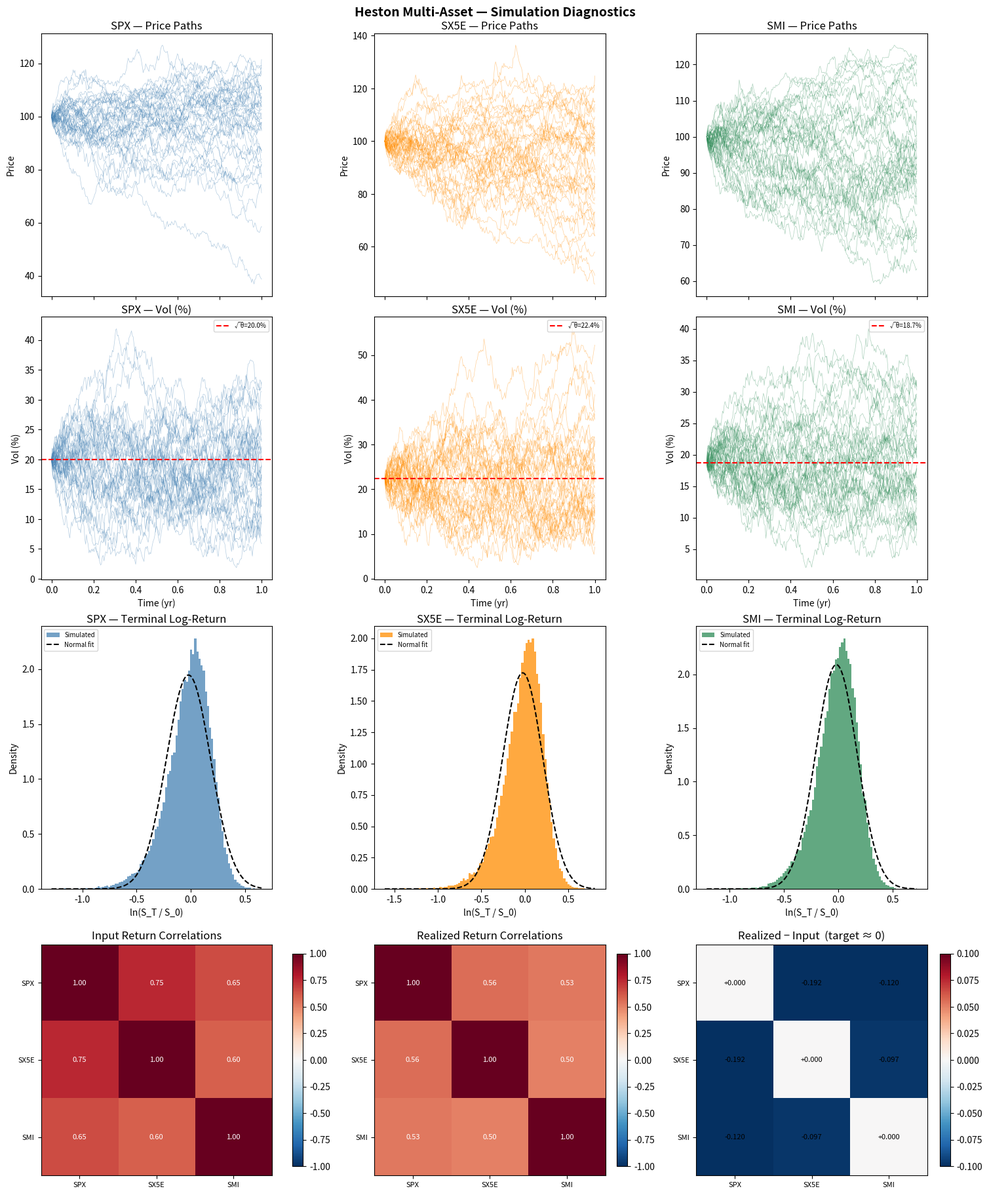

Write the Python code that produced this figure.
"""
heston_simulator.py
-------------------
Multi-asset Heston Stochastic Volatility Model simulator.

Model dynamics for asset i (under physical measure):
    dS_i = S_i * (mu_i*dt + sqrt(V_i)*dW_Si)
    dV_i = kappa_i*(theta_i - V_i)*dt + xi_i*sqrt(V_i)*dW_Vi
    dW_Si * dW_Vi = rho_i * dt          (own leverage effect)

Improvements over basic Euler-Maruyama:

1. Milstein discretization (variance process)
   Adds the O(dt) correction term to the variance step:
       V_{t+dt} = V_t + kappa*(theta-V)*dt + xi*sqrt(V)*dW_V
                + 0.5*xi²*dt*(dW_V²/dt - 1)
   Reduces discretization bias, especially near V=0. Price step
   remains log-Euler (exact for geometric Brownian motion).
   Full truncation (V floored at 0) is applied after the Milstein step.

2. Antithetic variates (variance reduction)
   Each batch of n_paths is simulated twice: once with the original
   Brownian increments Z and once with -Z. The two sets are averaged
   in the output. This halves the Monte Carlo variance at no extra
   random number cost, equivalent to doubling n_paths for smooth payoffs.
   Reported n_paths in output = 2 * n_paths passed in.

3. Student-t copula (tail dependence)
   When t_dof is set (e.g. 4-8), the Gaussian copula is replaced by a
   Student-t copula. Each step draws:
       Z   ~ N(0, I_{2n})
       s   ~ chi²(t_dof) / t_dof     (scalar, shared across assets)
       W   = (Z / sqrt(s)) * sqrt((ν-2)/ν) @ L.T   (correlated, standardized)
   The sqrt((ν-2)/ν) factor standardizes the t variates to unit variance
   (a raw t(ν) has variance ν/(ν-2)), so the simulated vol stays consistent
   with the calibrated theta/V0. The shocks introduce joint tail dependence:
   extreme moves become more correlated than the Gaussian copula implies.
   Relevant for worst-of products where the floor is triggered by joint
   tail events. t_dof=None (default) reduces to the Gaussian copula.
   Requires t_dof > 2.

4. Vectorized realized correlation
   Replaces the O(n_paths) loop over np.corrcoef with a single
   matrix operation using broadcasting and einsum. ~100x faster.

Cross-asset dependency is specified via a 3-block correlation structure:

    C = [ corr_SS  corr_SV ]
        [ corr_SV' corr_VV ]
"""

import numpy as np
import matplotlib.pyplot as plt
import matplotlib.gridspec as gridspec
from dataclasses import dataclass, field
from typing import Optional


# ---------------------------------------------------------------------------
# Parameter container
# ---------------------------------------------------------------------------

@dataclass
class HestonParams:
    """
    Per-asset Heston parameters.

    Parameters
    ----------
    name  : str   – Asset label (used in plots and summaries).
    S0    : float – Initial asset price.
    kappa : float – Mean-reversion speed of variance.
    theta : float – Long-run mean variance.  sqrt(theta) ≈ long-run vol.
    xi    : float – Vol-of-vol.
    rho   : float – Own leverage effect: corr(dS, dV) for this asset.
    V0    : float – Initial variance.
    mu    : float – Annualised drift (physical measure). Default 0.0 = risk-neutral.
    """
    name  : str
    S0    : float
    kappa : float
    theta : float
    xi    : float
    rho   : float
    V0    : float
    mu    : float = 0.0

    def feller_condition(self) -> tuple[bool, float]:
        """
        Feller: 2*kappa*theta > xi^2.
        Returns (satisfied, margin).  margin > 0 => satisfied.
        """
        lhs = 2.0 * self.kappa * self.theta
        rhs = self.xi ** 2
        return (lhs > rhs), (lhs - rhs)

    def validate(self) -> None:
        if self.kappa <= 0:
            raise ValueError(f"[{self.name}] kappa must be > 0, got {self.kappa}")
        if self.theta <= 0:
            raise ValueError(f"[{self.name}] theta must be > 0, got {self.theta}")
        if self.xi <= 0:
            raise ValueError(f"[{self.name}] xi must be > 0, got {self.xi}")
        if not (-1.0 < self.rho < 1.0):
            raise ValueError(f"[{self.name}] rho must be in (-1,1), got {self.rho}")
        if self.V0 < 0:
            raise ValueError(f"[{self.name}] V0 must be >= 0, got {self.V0}")


# ---------------------------------------------------------------------------
# Correlation matrix utilities
# ---------------------------------------------------------------------------

def build_block_corr(
    corr_SS: np.ndarray,
    corr_VV: np.ndarray,
    corr_SV: np.ndarray,
) -> np.ndarray:
    """
    Assemble the 2n x 2n block correlation matrix from the three n x n blocks.

    Layout:
        [ corr_SS  corr_SV ]
        [ corr_SV' corr_VV ]

    Note: corr_SV[i,i] should equal the own-leverage rho_i for asset i.
    The off-diagonals of corr_SV are cross terms (asset i return vs asset j vol).
    """
    return np.block([
        [corr_SS, corr_SV  ],
        [corr_SV.T, corr_VV],
    ])


def nearest_psd(C: np.ndarray, epsilon: float = 1e-8) -> np.ndarray:
    """
    Project C onto the nearest positive semi-definite correlation matrix.

    Uses eigenvalue clipping (Higham 2002): negative eigenvalues are floored
    at epsilon, then the matrix is re-normalized to have unit diagonal.

    Parameters
    ----------
    C       : symmetric matrix to fix
    epsilon : minimum eigenvalue floor

    Returns
    -------
    C_psd : nearest PSD correlation matrix
    """
    C = (C + C.T) / 2.0                        # enforce symmetry
    eigvals, eigvecs = np.linalg.eigh(C)
    eigvals_clipped  = np.maximum(eigvals, epsilon)
    C_psd = eigvecs @ np.diag(eigvals_clipped) @ eigvecs.T
    # Re-normalize diagonal back to 1
    d     = np.sqrt(np.diag(C_psd))
    C_psd = C_psd / np.outer(d, d)
    return C_psd


def validate_and_fix_corr(
    C:    np.ndarray,
    name: str = "correlation matrix",
    tol:  float = 1e-10,
) -> np.ndarray:
    """
    Check symmetry, unit diagonal, and PSD.  Fix PSD if violated, raise on others.
    Returns the (possibly corrected) matrix and prints a warning if fixed.
    """
    n = C.shape[0]

    # Symmetry
    if not np.allclose(C, C.T, atol=1e-10):
        raise ValueError(f"{name} is not symmetric.")

    # Unit diagonal
    if not np.allclose(np.diag(C), 1.0, atol=1e-10):
        raise ValueError(f"{name} diagonal entries must all be 1.0.")

    # Entries in [-1, 1]
    if np.any(np.abs(C) > 1.0 + 1e-10):
        raise ValueError(f"{name} has entries outside [-1, 1].")

    # PSD check
    eigvals = np.linalg.eigvalsh(C)
    if np.any(eigvals < -tol):
        min_eig = eigvals.min()
        print(
            f"[WARNING] {name} is not PSD (min eigenvalue = {min_eig:.6f}). "
            f"Applying nearest-PSD projection (Higham 2002). "
            f"Max off-diagonal change will be reported."
        )
        C_fixed = nearest_psd(C)
        mask    = 1.0 - np.eye(n)
        max_chg = np.max(np.abs(C_fixed - C) * mask)
        print(f"         Max off-diagonal change after projection: {max_chg:.6f}")
        return C_fixed

    return C


# ---------------------------------------------------------------------------
# Multi-asset simulator
# ---------------------------------------------------------------------------

class HestonMultiSimulator:
    """
    Milstein simulation of the Heston model for n assets jointly,
    with antithetic variates, optional Student-t copula, and
    vectorized realized correlation.

    Parameters
    ----------
    params   : list[HestonParams]   – One HestonParams per asset (length n).
    corr_SS  : np.ndarray (n x n)   – Return-return correlations.
    corr_VV  : np.ndarray (n x n)   – Variance-variance correlations.
    corr_SV  : np.ndarray (n x n)   – Cross correlations.
                                       corr_SV[i,i] = rho_i (own leverage).
                                       corr_SV[i,j] = cross term (i≠j).
    T        : float  – Time horizon in years. Ignored if dt_grid is given.
    N        : int    – Number of time steps. Ignored if dt_grid is given.
    n_paths  : int    – Monte Carlo paths (antithetics double this internally).
    seed     : int    – RNG seed.
    t_dof    : int or None – Degrees of freedom for Student-t copula.
                             None (default) = Gaussian copula.
                             Typical values: 4–8 for realistic tail dependence.
    dt_grid  : np.ndarray or None – Per-step time increments in year fractions
                             (length = number of steps). Used to simulate a real
                             trading-day calendar: each step is one trading day
                             and dt is the calendar gap to the next one (a
                             Fri→Mon step carries 3/365 of variance). When given,
                             N = len(dt_grid) and T = dt_grid.sum(); the T and N
                             arguments are ignored. None = uniform T/N grid.
    div_schedule : np.ndarray or None – Pre-programmed proportional dividend
                             drops, shape (n_assets, N). div_schedule[i, t] is
                             applied at the END of step t: S[:, t+1] *= (1 - d).
                             Used to convert total-return dynamics (drift
                             calibrated on adjusted closes) into price paths
                             with deterministic ex-date jumps. None = no jumps.
    """

    def __init__(
        self,
        params:   list,
        corr_SS:  np.ndarray,
        corr_VV:  np.ndarray,
        corr_SV:  np.ndarray,
        T:        float        = 1.0,
        N:        int          = 252,
        n_paths:  int          = 10_000,
        seed:     Optional[int]= None,
        t_dof:    Optional[int]= None,
        dt_grid:  Optional[np.ndarray] = None,
        div_schedule: Optional[np.ndarray] = None,
    ):
        self.params   = params
        self.n_assets = len(params)
        if dt_grid is not None:
            dt_grid = np.asarray(dt_grid, dtype=float)
            if dt_grid.ndim != 1 or len(dt_grid) == 0 or np.any(dt_grid <= 0):
                raise ValueError("dt_grid must be a 1-D array of positive year fractions.")
            N = len(dt_grid)
            T = float(dt_grid.sum())
        self.dt_grid  = dt_grid
        self.T        = T
        self.N        = N
        self.n_paths  = n_paths
        self.seed     = seed
        if t_dof is not None and t_dof <= 2:
            raise ValueError(
                f"t_dof must be > 2 (finite variance required for "
                f"standardized t shocks); got {t_dof}."
            )
        self.t_dof    = t_dof
        if div_schedule is not None:
            div_schedule = np.asarray(div_schedule, dtype=float)
            if div_schedule.shape != (self.n_assets, N):
                raise ValueError(
                    f"div_schedule must be (n_assets, N) = ({self.n_assets},{N}), "
                    f"got {div_schedule.shape}"
                )
            if np.any(div_schedule < 0) or np.any(div_schedule >= 1):
                raise ValueError("div_schedule entries must be proportional drops in [0, 1).")
        self.div_schedule = div_schedule

        # Simulation outputs
        # S_paths[i], V_paths[i] : np.ndarray (n_paths, N+1) for asset i
        self.S_paths: Optional[list] = None
        self.V_paths: Optional[list] = None

        # Validate and store per-asset params
        for p in params:
            p.validate()

        # Validate and store correlation blocks
        self._validate_blocks(corr_SS, corr_VV, corr_SV)
        self.corr_SS = corr_SS
        self.corr_VV = corr_VV
        self.corr_SV = corr_SV

        # Build, validate, and Cholesky-decompose the full 2n x 2n matrix
        self.C_full = build_block_corr(corr_SS, corr_VV, corr_SV)
        self.C_full = validate_and_fix_corr(self.C_full, "full 2n×2n block matrix")
        self.L      = np.linalg.cholesky(self.C_full)   # (2n, 2n) lower triangular

    def _validate_blocks(
        self,
        corr_SS: np.ndarray,
        corr_VV: np.ndarray,
        corr_SV: np.ndarray,
    ) -> None:
        n = self.n_assets
        for name, mat in [("corr_SS", corr_SS), ("corr_VV", corr_VV)]:
            if mat.shape != (n, n):
                raise ValueError(f"{name} must be ({n},{n}), got {mat.shape}")
            validate_and_fix_corr(mat, name)  # individual blocks must be valid corr matrices

        if corr_SV.shape != (n, n):
            raise ValueError(f"corr_SV must be ({n},{n}), got {corr_SV.shape}")

        # Check corr_SV diagonal matches each asset's own rho
        for i, p in enumerate(self.params):
            if abs(corr_SV[i, i] - p.rho) > 1e-6:
                raise ValueError(
                    f"corr_SV[{i},{i}] = {corr_SV[i,i]} but {p.name}.rho = {p.rho}. "
                    f"The diagonal of corr_SV must equal each asset's own leverage rho."
                )

    # ------------------------------------------------------------------
    # Core simulation
    # ------------------------------------------------------------------

    def run(self) -> dict:
        """
        Simulate all paths using:
          - Milstein scheme for the variance process
          - Antithetic variates (output has 2*n_paths paths)
          - Student-t copula if t_dof is set, else Gaussian
          - Vectorized realized correlation (no path loop)

        Returns
        -------
        dict with keys:
            S_paths    : list of n arrays (2*n_paths, N+1)
            V_paths    : list of n arrays (2*n_paths, N+1)
            S_terminal : np.ndarray (2*n_paths, n)
            log_returns_terminal : np.ndarray (2*n_paths, n)
            realized_corr : np.ndarray (n, n)
            feller     : list of (bool, float) per asset
        """
        n        = self.n_assets
        # Per-step time increments: real trading-day calendar if dt_grid was
        # given, otherwise a uniform grid (legacy behaviour).
        if self.dt_grid is not None:
            dt_arr = self.dt_grid
        else:
            dt_arr = np.full(self.N, self.T / self.N)
        sdt_arr  = np.sqrt(dt_arr)
        n_base   = self.n_paths          # paths per antithetic batch
        n_total  = 2 * n_base            # antithetic doubles output
        rng      = np.random.default_rng(self.seed)

        # Feller check
        feller_results = []
        print()
        for p in self.params:
            ok, margin = p.feller_condition()
            feller_results.append((ok, margin))
            status = "[OK]     " if ok else "[WARNING]"
            print(f"  {status} Feller — {p.name}: 2κθ - ξ² = {margin:.4f}  "
                  + ("✓" if ok else "✗  (Milstein + full truncation applied)"))

        if self.t_dof is not None:
            print(f"  [Copula] Student-t with ν = {self.t_dof} degrees of freedom")
        else:
            print(f"  [Copula] Gaussian")
        print(f"  [Scheme] Milstein (variance) + log-Euler (price)")
        print(f"  [VR]     Antithetic variates — {n_base:,} base paths → {n_total:,} total")

        # Pre-allocate for both original and antithetic paths
        S = [np.empty((n_total, self.N + 1)) for _ in range(n)]
        V = [np.empty((n_total, self.N + 1)) for _ in range(n)]
        for i, p in enumerate(self.params):
            S[i][:, 0] = p.S0
            V[i][:, 0] = p.V0

        # Main simulation loop
        for t in range(self.N):
            dt  = dt_arr[t]
            sdt = sdt_arr[t]

            # --- Draw base normals (n_base, 2n) ---
            Z = rng.standard_normal((n_base, 2 * n))

            # --- Student-t copula: scale by chi² ---
            if self.t_dof is not None:
                # chi²(ν)/ν scalar per path — shared across all Brownians
                chi2 = rng.chisquare(df=self.t_dof, size=n_base) / self.t_dof
                Z = Z / np.sqrt(chi2[:, np.newaxis])
                # Standardize: a t(ν) variate has variance ν/(ν-2), not 1.
                # Without this rescale every Brownian increment is inflated by
                # sqrt(ν/(ν-2)) — e.g. +29% vol at ν=5, +41% at ν=4 — so the
                # simulation runs at a much higher vol than the calibrated
                # theta/V0, and the Milstein term 0.5·ξ²·(dW² − dt) picks up a
                # spurious positive drift (E[dW²] > dt). Rescaling restores
                # unit-variance shocks while preserving the t tail dependence.
                Z = Z * np.sqrt((self.t_dof - 2.0) / self.t_dof)

            # --- Antithetic: stack [Z, -Z] → (n_total, 2n) ---
            Z_full = np.concatenate([Z, -Z], axis=0)

            # --- Correlate via Cholesky ---
            W = Z_full @ self.L.T   # (n_total, 2n)

            for i, p in enumerate(self.params):
                dW_S = W[:, i]     * sdt
                dW_V = W[:, n + i] * sdt

                V_t   = V[i][:, t]
                V_pos = np.maximum(V_t, 0.0)
                sqV   = np.sqrt(V_pos)

                # --- Milstein variance step ---
                # dV = kappa*(theta-V)*dt + xi*sqrt(V)*dW_V
                #    + 0.5*xi²*(dW_V² - dt)      ← Milstein correction
                V_next = (
                    V_t
                    + p.kappa * (p.theta - V_t) * dt
                    + p.xi * sqV * dW_V
                    + 0.5 * p.xi ** 2 * (dW_V ** 2 - dt)
                )
                V[i][:, t + 1] = np.maximum(V_next, 0.0)   # full truncation

                # --- Log-Euler price step (exact for GBM) ---
                S[i][:, t + 1] = S[i][:, t] * np.exp(
                    p.mu * dt - 0.5 * V_pos * dt + sqV * dW_S
                )

                # --- Pre-programmed dividend jump (proportional drop) ---
                # Converts total-return dynamics into price paths: the drift
                # mu is calibrated on adjusted closes (total return), and the
                # deterministic ex-date deduction reproduces the predictable
                # price decline the note's barriers actually observe.
                if self.div_schedule is not None and self.div_schedule[i, t] > 0.0:
                    S[i][:, t + 1] *= (1.0 - self.div_schedule[i, t])

        self.S_paths = S
        self.V_paths = V

        # --- Terminal values ---
        S_T = np.column_stack([S[i][:, -1] for i in range(n)])
        S0  = np.array([p.S0 for p in self.params])
        LR  = np.log(S_T / S0[np.newaxis, :])

        # --- Vectorized realized correlation (base paths only) ---
        # Antithetic paths are constructed as -Z reflections of the base paths;
        # including them would bias the realized correlation toward the input matrix
        # by design, making the diagnostic circular.  We use only the first n_base
        # paths (the original draws) for an honest out-of-sample check.
        # daily_lr: (n_base, N, n)
        daily_lr = np.stack(
            [np.diff(np.log(S[i][:n_base]), axis=1) for i in range(n)],
            axis=2,
        )
        # Strip the deterministic dividend jumps before measuring correlation:
        # an ex-date drop adds log(1-d) to that step's return for ONE asset
        # only, which would spuriously decorrelate it from the others (and the
        # jumps are not part of the stochastic co-movement being checked).
        if self.div_schedule is not None:
            daily_lr -= np.log(1.0 - self.div_schedule.T)[np.newaxis, :, :]
        # Demean per path: (n_base, N, n)
        dm = daily_lr - daily_lr.mean(axis=1, keepdims=True)
        # Covariance matrix summed over time and paths: (n, n)
        cov_sum  = np.einsum('ptj,ptk->jk', dm, dm)          # (n, n)
        cov_mean = cov_sum / ((self.N - 1) * n_base)
        std_vec  = np.sqrt(np.diag(cov_mean))                 # (n,)
        realized_corr = cov_mean / np.outer(std_vec, std_vec)
        np.fill_diagonal(realized_corr, 1.0)

        results = {
            "S_paths":               S,
            "V_paths":               V,
            "S_terminal":            S_T,
            "log_returns_terminal":  LR,
            "realized_corr":         realized_corr,
            "feller":                feller_results,
        }

        self._print_summary(results)
        return results

    # ------------------------------------------------------------------
    # Diagnostics
    # ------------------------------------------------------------------

    def _print_summary(self, results: dict) -> None:
        n      = self.n_assets
        S_T    = results["S_terminal"]
        LR     = results["log_returns_terminal"]
        RC     = results["realized_corr"]
        n_total = S_T.shape[0]

        print("\n" + "=" * 60)
        print("  HESTON MULTI-ASSET SIMULATION SUMMARY")
        print("=" * 60)
        print(f"  Assets   : {[p.name for p in self.params]}")
        print(f"  Paths    : {n_total:,} ({self.n_paths:,} base × 2 antithetic)  "
              f"Steps: {self.N}  T: {self.T}yr")
        copula = f"Student-t (ν={self.t_dof})" if self.t_dof else "Gaussian"
        print(f"  Scheme   : Milstein + log-Euler  |  Copula: {copula}")
        print()
        for i, p in enumerate(self.params):
            print(f"  {p.name}:")
            print(f"    S0={p.S0:.1f}  V0={p.V0:.4f} (σ≈{np.sqrt(p.V0)*100:.1f}%)  "
                  f"θ={p.theta:.4f} (σ≈{np.sqrt(p.theta)*100:.1f}%)  "
                  f"μ={p.mu:.4f} ({p.mu*100:.1f}% p.a.)")
            print(f"    Mean S_T={np.mean(S_T[:,i]):.2f}  "
                  f"5th={np.percentile(S_T[:,i],5):.2f}  "
                  f"95th={np.percentile(S_T[:,i],95):.2f}")
            print(f"    Mean log-ret={np.mean(LR[:,i]):.4f}  "
                  f"Std={np.std(LR[:,i]):.4f}")
        print()
        print("  Input corr_SS (return-return):")
        for row in self.corr_SS:
            print("    " + "  ".join(f"{v:+.3f}" for v in row))
        print()
        print("  Realized return correlations:")
        names = [p.name for p in self.params]
        header = "         " + "  ".join(f"{nm:>7}" for nm in names)
        print(header)
        for i, nm in enumerate(names):
            row = "  ".join(f"{RC[i,j]:+.3f}" for j in range(n))
            print(f"  {nm:>7}  {row}")
        print("=" * 60 + "\n")

    def plot(self, n_display: int = 40) -> None:
        """
        Diagnostic dashboard:
          Row 1: Price paths per asset
          Row 2: Vol paths per asset
          Row 3: Terminal log-return distributions
          Row 4: Correlation heatmaps (input vs realized)
        """
        if self.S_paths is None:
            raise RuntimeError("Call run() before plot().")

        n      = self.n_assets
        t_grid = np.linspace(0, self.T, self.N + 1)
        rng    = np.random.default_rng(0)
        n_total = self.S_paths[0].shape[0]
        idx    = rng.integers(0, n_total, size=n_display)
        colors = ["steelblue", "darkorange", "seagreen", "crimson", "mediumpurple"]

        fig = plt.figure(figsize=(5 * n, 18), constrained_layout=True)
        fig.suptitle("Heston Multi-Asset — Simulation Diagnostics", fontsize=14,
                     fontweight="bold", y=1.01)
        gs  = gridspec.GridSpec(4, n, figure=fig, hspace=0.0, wspace=0.0)

        LR = np.log(
            np.column_stack([self.S_paths[i][:, -1] for i in range(n)]) /
            np.array([p.S0 for p in self.params])
        )

        # Realized corr (recompute for plot — base paths only, same reason as run())
        n_base = self.n_paths
        daily_lr = np.stack(
            [np.diff(np.log(self.S_paths[i][:n_base]), axis=1) for i in range(n)], axis=2
        )
        # De-jump dividends, as in run() — deterministic drops are not co-movement
        if self.div_schedule is not None:
            daily_lr -= np.log(1.0 - self.div_schedule.T)[np.newaxis, :, :]
        dm = daily_lr - daily_lr.mean(axis=1, keepdims=True)
        cov_sum  = np.einsum('ptj,ptk->jk', dm, dm)
        cov_mean = cov_sum / ((self.N - 1) * n_base)
        std_vec  = np.sqrt(np.diag(cov_mean))
        realized_corr = cov_mean / np.outer(std_vec, std_vec)
        np.fill_diagonal(realized_corr, 1.0)

        for i, p in enumerate(self.params):
            c = colors[i % len(colors)]

            # --- Row 0: Price paths ---
            ax = fig.add_subplot(gs[0, i])
            for k in idx:
                ax.plot(t_grid, self.S_paths[i][k], lw=0.5, alpha=0.4, color=c)
            ax.set_title(f"{p.name} — Price Paths", pad=4)
            ax.set_ylabel("Price")
            ax.tick_params(labelbottom=False)   # hide x tick labels — shared with row below

            # --- Row 1: Vol paths ---
            ax = fig.add_subplot(gs[1, i])
            for k in idx:
                ax.plot(t_grid, np.sqrt(np.maximum(self.V_paths[i][k], 0)) * 100,
                        lw=0.5, alpha=0.4, color=c)
            ax.axhline(np.sqrt(p.theta) * 100, color="red", ls="--", lw=1.5,
                       label=f"√θ={np.sqrt(p.theta)*100:.1f}%")
            ax.set_title(f"{p.name} — Vol (%)", pad=4)
            ax.set_ylabel("Vol (%)")
            ax.set_xlabel("Time (yr)")
            ax.legend(fontsize=7, loc="upper right")

            # --- Row 2: Terminal log-return distribution ---
            ax = fig.add_subplot(gs[2, i])
            ax.hist(LR[:, i], bins=100, density=True, alpha=0.75,
                    color=c, edgecolor="none", label="Simulated")
            mu, sd = LR[:, i].mean(), LR[:, i].std()
            x = np.linspace(LR[:, i].min(), LR[:, i].max(), 400)
            ax.plot(x, np.exp(-0.5*((x-mu)/sd)**2) / (sd*np.sqrt(2*np.pi)),
                    "k--", lw=1.5, label="Normal fit")
            ax.set_title(f"{p.name} — Terminal Log-Return", pad=4)
            ax.set_xlabel("ln(S_T / S_0)")
            ax.set_ylabel("Density")
            ax.legend(fontsize=7, loc="upper left")

        # --- Row 3: Correlation heatmaps (input vs realized) ---
        names = [p.name for p in self.params]

        ax_in = fig.add_subplot(gs[3, 0])
        im = ax_in.imshow(self.corr_SS, vmin=-1, vmax=1, cmap="RdBu_r")
        ax_in.set_title("Input Return Correlations", pad=6)
        ax_in.set_xticks(range(n)); ax_in.set_xticklabels(names, fontsize=8)
        ax_in.set_yticks(range(n)); ax_in.set_yticklabels(names, fontsize=8)
        for ii in range(n):
            for jj in range(n):
                ax_in.text(jj, ii, f"{self.corr_SS[ii,jj]:.2f}",
                           ha="center", va="center", fontsize=8,
                           color="white" if abs(self.corr_SS[ii,jj]) > 0.5 else "black")
        plt.colorbar(im, ax=ax_in, fraction=0.046)

        ax_re = fig.add_subplot(gs[3, 1])
        im2 = ax_re.imshow(realized_corr, vmin=-1, vmax=1, cmap="RdBu_r")
        ax_re.set_title("Realized Return Correlations", pad=6)
        ax_re.set_xticks(range(n)); ax_re.set_xticklabels(names, fontsize=8)
        ax_re.set_yticks(range(n)); ax_re.set_yticklabels(names, fontsize=8)
        for ii in range(n):
            for jj in range(n):
                ax_re.text(jj, ii, f"{realized_corr[ii,jj]:.2f}",
                           ha="center", va="center", fontsize=8,
                           color="white" if abs(realized_corr[ii,jj]) > 0.5 else "black")
        plt.colorbar(im2, ax=ax_re, fraction=0.046)

        # Difference heatmap
        if n >= 3:
            ax_diff = fig.add_subplot(gs[3, 2])
            diff = realized_corr - self.corr_SS
            im3  = ax_diff.imshow(diff, vmin=-0.1, vmax=0.1, cmap="RdBu_r")
            ax_diff.set_title("Realized − Input  (target ≈ 0)", pad=6)
            ax_diff.set_xticks(range(n)); ax_diff.set_xticklabels(names, fontsize=8)
            ax_diff.set_yticks(range(n)); ax_diff.set_yticklabels(names, fontsize=8)
            for ii in range(n):
                for jj in range(n):
                    ax_diff.text(jj, ii, f"{diff[ii,jj]:+.3f}",
                                 ha="center", va="center", fontsize=8)
            plt.colorbar(im3, ax=ax_diff, fraction=0.046)

        plt.savefig("heston_multi_diagnostics.png", dpi=150)
        plt.show()
        print("[Saved] heston_multi_diagnostics.png")


# ---------------------------------------------------------------------------
# Quick test
# ---------------------------------------------------------------------------

if __name__ == "__main__":

    params = [
        HestonParams(name="SPX",  S0=100.0, kappa=2.0, theta=0.040, xi=0.30, rho=-0.70, V0=0.040),
        HestonParams(name="SX5E", S0=100.0, kappa=1.5, theta=0.050, xi=0.35, rho=-0.65, V0=0.050),
        HestonParams(name="SMI",  S0=100.0, kappa=1.8, theta=0.035, xi=0.25, rho=-0.60, V0=0.035),
    ]

    # Return-return correlations (globally diversified but correlated equity indices)
    corr_SS = np.array([
        [1.00, 0.75, 0.65],
        [0.75, 1.00, 0.60],
        [0.65, 0.60, 1.00],
    ])

    # Variance-variance correlations (vol regimes tend to move together globally)
    corr_VV = np.array([
        [1.00, 0.50, 0.40],
        [0.50, 1.00, 0.45],
        [0.40, 0.45, 1.00],
    ])

    # Cross terms: diagonal = own leverage (must match p.rho), off-diagonal ≈ 0
    corr_SV = np.array([
        [-0.70,  0.02,  0.02],
        [ 0.02, -0.65,  0.02],
        [ 0.02,  0.02, -0.60],
    ])

    sim = HestonMultiSimulator(
        params   = params,
        corr_SS  = corr_SS,
        corr_VV  = corr_VV,
        corr_SV  = corr_SV,
        T        = 1.0,
        N        = 252,
        n_paths  = 20_000,
        seed     = 42,
    )

    results = sim.run()
    sim.plot()
